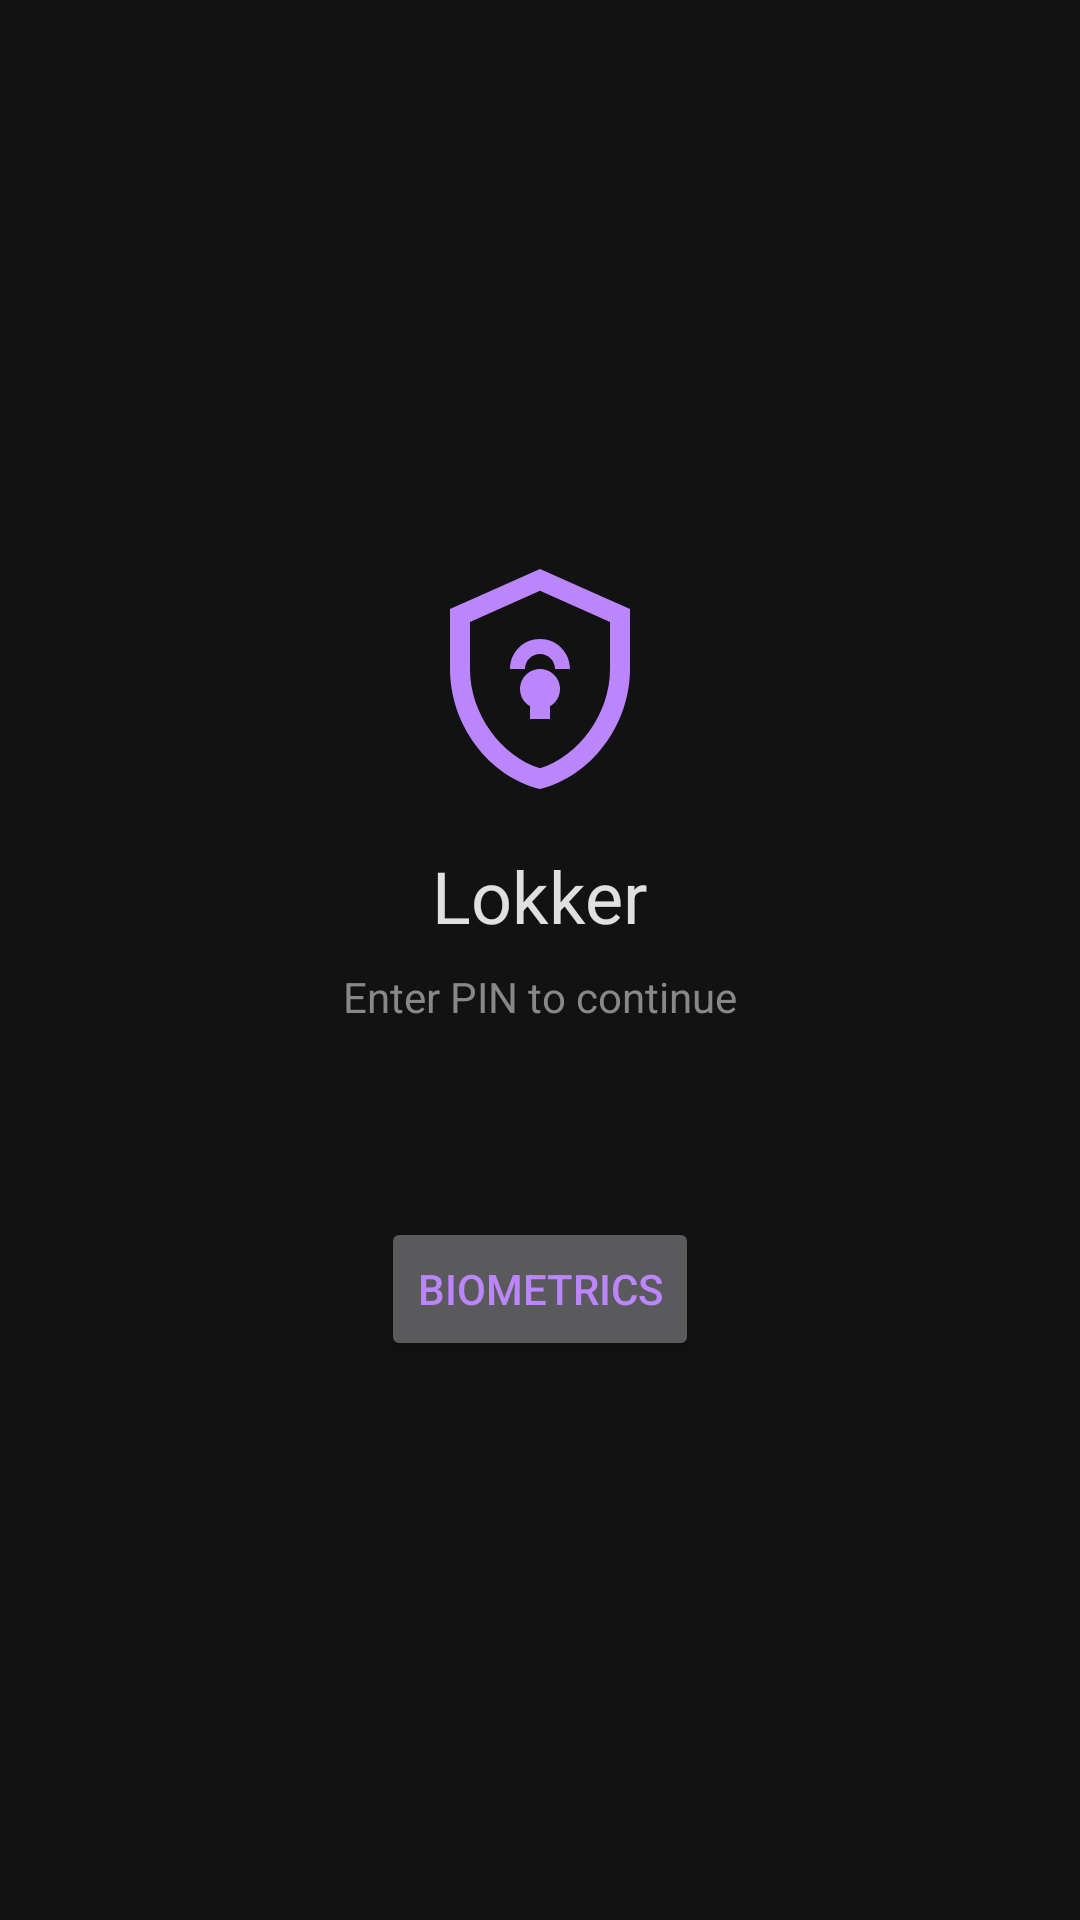

Here is an Android app screen rendered from its layout file. Give the layout XML and the strings, colors and styles it references.
<!-- AndroidManifest.xml: application theme AppTheme -->
<!-- res/layout/activity_auth.xml -->
<?xml version="1.0" encoding="utf-8"?>
<LinearLayout xmlns:android="http://schemas.android.com/apk/res/android"
    android:layout_width="match_parent"
    android:layout_height="match_parent"
    android:orientation="vertical"
    android:gravity="center"
    android:padding="32dp"
    android:background="@color/colorSurface">

    
    <ImageView
        android:layout_width="80dp"
        android:layout_height="80dp"
        android:src="@drawable/ic_launcher"
        android:contentDescription="Lokker"/>

    <TextView
        android:layout_width="wrap_content"
        android:layout_height="wrap_content"
        android:text="@string/pin_title"
        android:textSize="24sp"
        android:textColor="@color/colorOnSurface"
        android:layout_marginTop="16dp"/>

    <TextView
        android:id="@+id/auth_subtitle"
        android:layout_width="wrap_content"
        android:layout_height="wrap_content"
        android:text="@string/pin_subtitle"
        android:textSize="14sp"
        android:textColor="@color/colorOnSurfaceMedium"
        android:layout_marginTop="8dp"/>

    
    <LinearLayout
        android:id="@+id/pin_dots"
        android:layout_width="wrap_content"
        android:layout_height="wrap_content"
        android:orientation="horizontal"
        android:layout_marginTop="24dp"
        android:layout_marginBottom="8dp">
        
    </LinearLayout>

    
    <TextView
        android:id="@+id/lockout_msg"
        android:layout_width="wrap_content"
        android:layout_height="wrap_content"
        android:textColor="@color/colorError"
        android:textSize="14sp"
        android:visibility="gone"/>

    
    <GridLayout
        android:id="@+id/pin_pad"
        android:layout_width="280dp"
        android:layout_height="wrap_content"
        android:columnCount="3"
        android:rowCount="4"
        android:layout_marginTop="16dp"
        android:useDefaultMargins="true">
        
    </GridLayout>

    
    <Button
        android:id="@+id/biometric_btn"
        android:layout_width="wrap_content"
        android:layout_height="wrap_content"
        android:text="@string/biometric_label"
        android:layout_marginTop="16dp"
        android:textColor="@color/colorPrimary"/>

</LinearLayout>
<!-- resources referenced by this layout -->
<resources>
  <color name="colorError">#CF6679</color>
  <color name="colorOnSurface">#E0E0E0</color>
  <color name="colorOnSurfaceMedium">#888888</color>
  <color name="colorPrimary">#BB86FC</color>
  <color name="colorSurface">#121212</color>
  <!-- drawable ic_launcher (drawable) -->
  <?xml version="1.0" encoding="utf-8"?>
  <vector xmlns:android="http://schemas.android.com/apk/res/android"
      android:width="48dp"
      android:height="48dp"
      android:viewportWidth="24"
      android:viewportHeight="24">
  
      
      <path
          android:fillColor="#BB86FC"
          android:pathData="M12,1L3,5v6c0,5.55 3.84,10.74 9,12 5.16,-1.26 9,-6.45 9,-12V5L12,1zM12,3.18l7,3.12V11c0,4.52 -3.13,8.72 -7,9.93C8.13,19.72 5,15.52 5,11V6.3l7,-3.12z" />
  
      
      <path
          android:fillColor="#BB86FC"
          android:pathData="M10,13c0,-1.1 0.9,-2 2,-2s2,0.9 2,2c0,0.74 -0.4,1.38 -1,1.72V16h-2v-1.28c-0.6,-0.34 -1,-0.98 -1,-1.72z" />
  
      
      <path
          android:fillColor="#BB86FC"
          android:pathData="M12,8c-1.66,0 -3,1.34 -3,3h1.5c0,-0.83 0.67,-1.5 1.5,-1.5s1.5,0.67 1.5,1.5h1.5c0,-1.66 -1.34,-3 -3,-3z" />
  
  </vector>
  <string name="biometric_label">Biometrics</string>
  <string name="pin_subtitle">Enter PIN to continue</string>
  <string name="pin_title">Lokker</string>
  <style name="AppTheme" parent="Theme.MaterialComponents.NoActionBar">
          <item name="colorPrimary">@color/colorPrimary</item>
          <item name="colorPrimaryDark">@color/colorPrimaryDark</item>
          <item name="colorAccent">@color/colorAccent</item>
          <item name="android:windowBackground">@color/colorSurface</item>
          <item name="android:statusBarColor">@color/colorSurfaceVariant</item>
          <item name="android:navigationBarColor">@color/colorSurface</item>
          <item name="android:textColorPrimary">@color/colorOnSurface</item>
          <item name="android:textColorSecondary">@color/colorOnSurfaceMedium</item>
          <item name="android:fitsSystemWindows">true</item>
      </style>
  <color name="colorPrimaryDark">#6200EA</color>
  <color name="colorAccent">#BB86FC</color>
  <color name="colorSurfaceVariant">#1E1E1E</color>
</resources>
